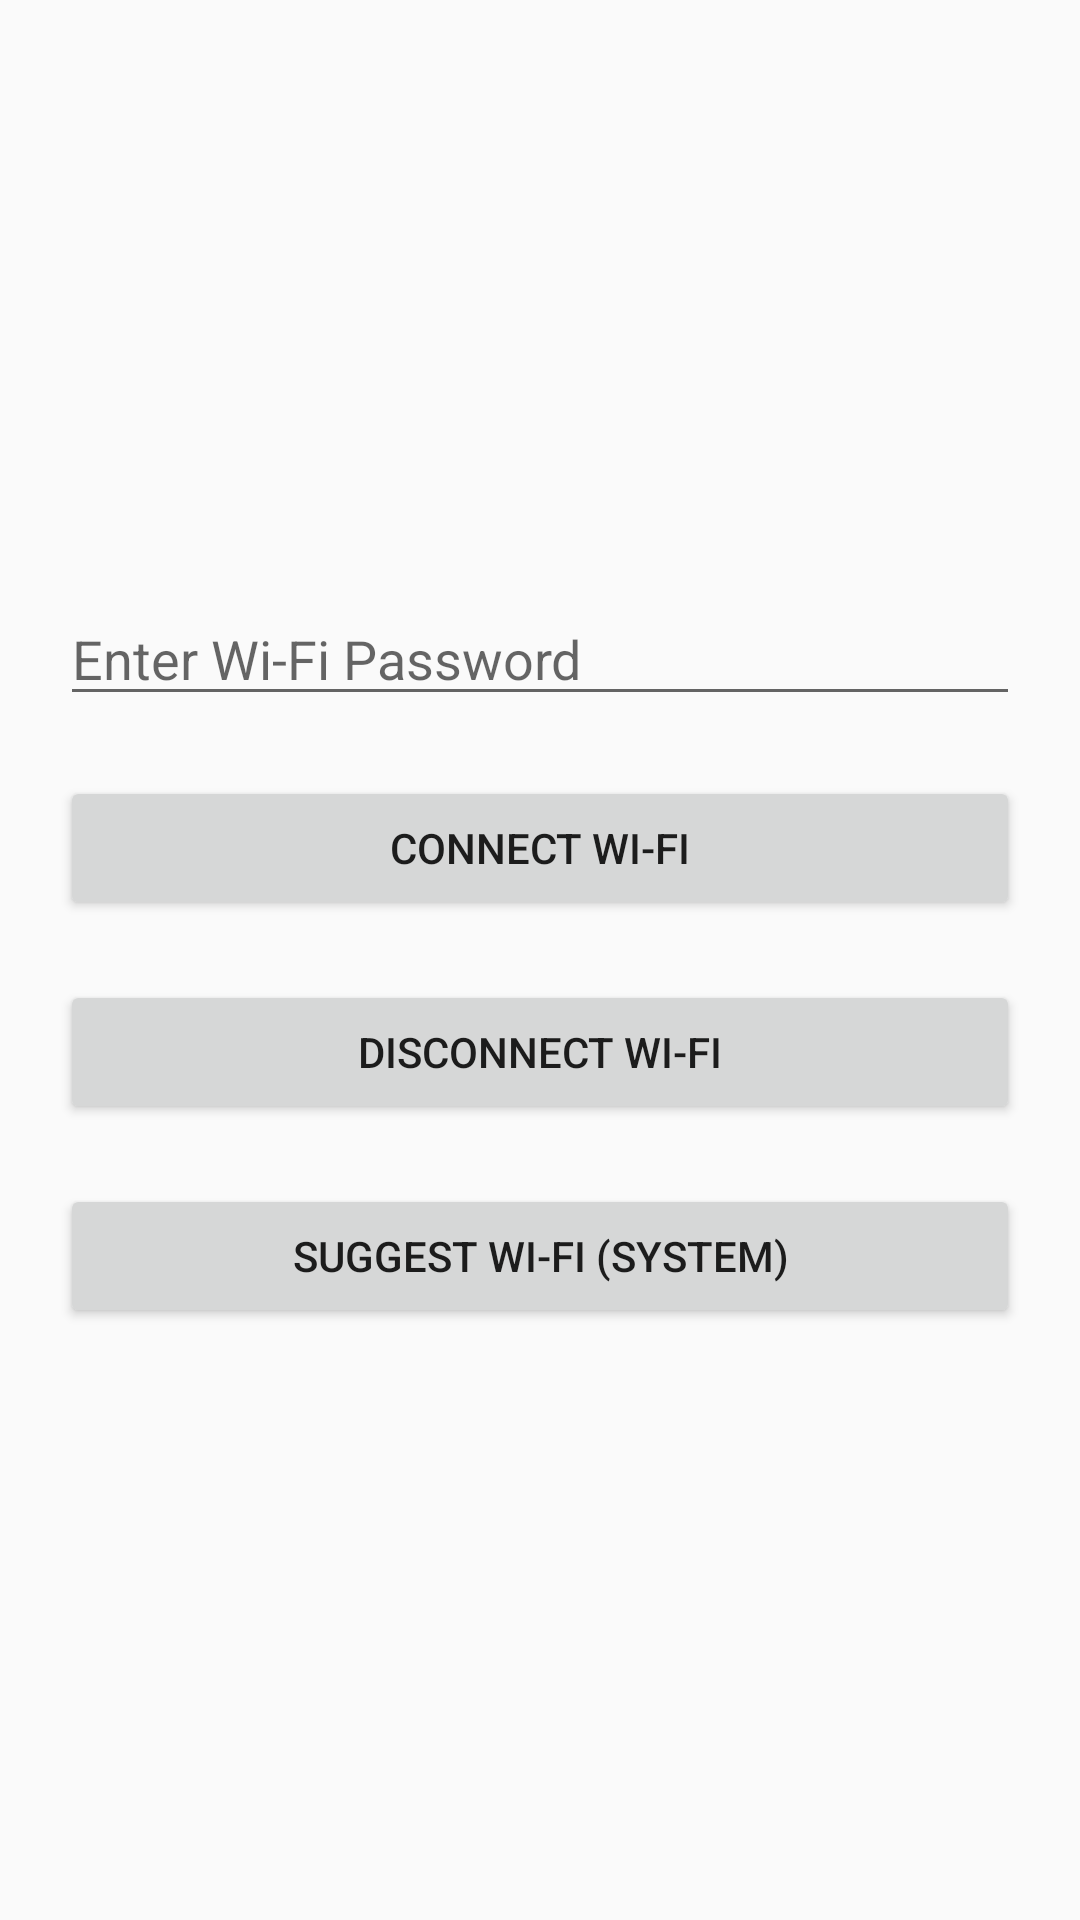

Produce the Android XML layout that renders to this screen, including the resource entries it uses.
<!-- AndroidManifest.xml: application theme AppTheme -->
<!-- res/layout/activity_wifi.xml -->
<LinearLayout xmlns:android="http://schemas.android.com/apk/res/android"
    android:orientation="vertical"
    android:gravity="center"
    android:layout_width="match_parent"
    android:layout_height="match_parent"
    android:padding="20dp">

    <EditText
        android:id="@+id/password"
        android:hint="Enter Wi-Fi Password"
        android:inputType="textPassword"
        android:layout_width="match_parent"
        android:layout_height="wrap_content"/>

    <Button
        android:id="@+id/btnConnect"
        android:layout_width="match_parent"
        android:layout_height="wrap_content"
        android:text="Connect Wi-Fi"
        android:layout_marginTop="20dp"/>

    <Button
        android:id="@+id/btnDisconnect"
        android:layout_width="match_parent"
        android:layout_height="wrap_content"
        android:text="Disconnect Wi-Fi"
        android:layout_marginTop="20dp"/>

    <Button
        android:id="@+id/btnSuggest"
        android:layout_width="match_parent"
        android:layout_height="wrap_content"
        android:text="Suggest Wi-Fi (System)"
        android:layout_marginTop="20dp"/>
</LinearLayout>
<!-- resources referenced by this layout -->
<resources>
  <style name="AppTheme" parent="Theme.AppCompat.Light.NoActionBar">
          <item name="android:windowFullscreen">true</item>
          <item name="android:windowNoTitle">true</item>
           <item name="windowActionBar">false</item>
      </style>
</resources>
